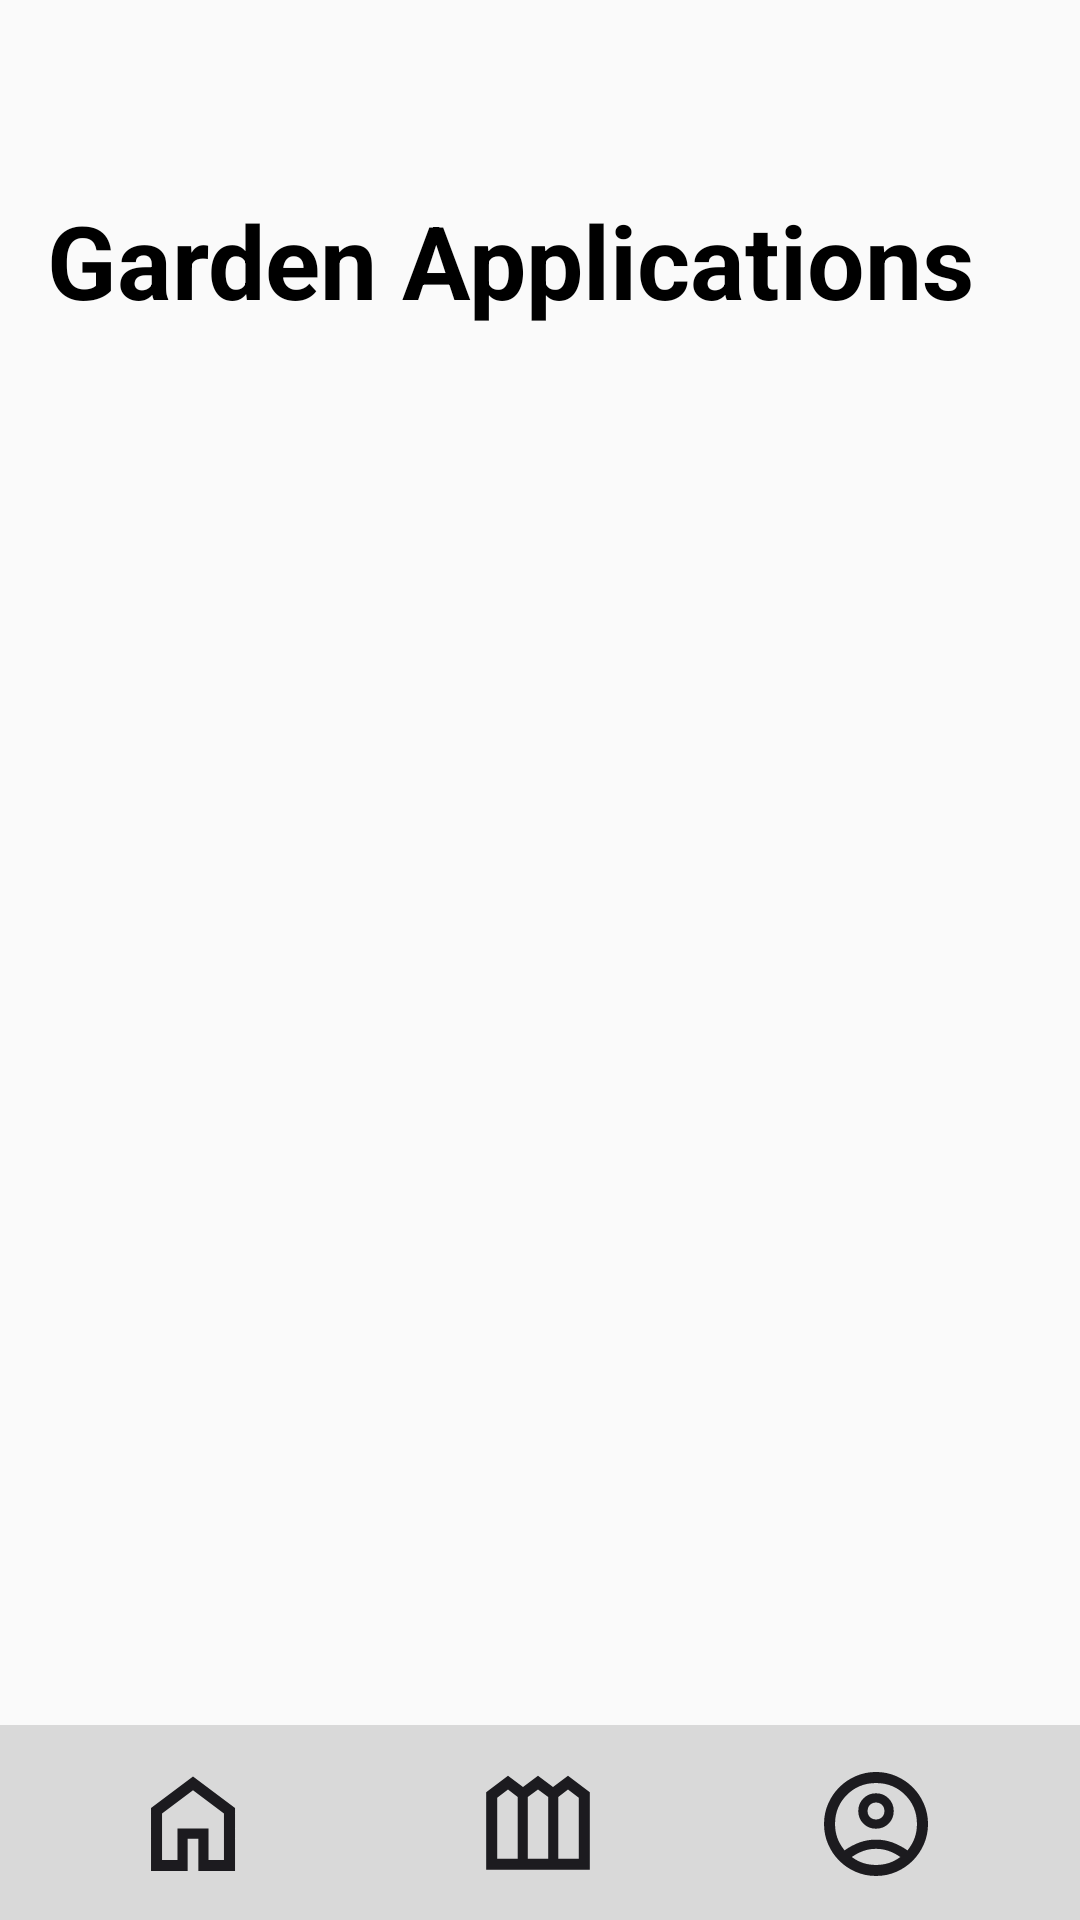

Write the Android layout XML for this screen, with the resource values it uses.
<!-- AndroidManifest.xml: activity theme AppTheme.NoActionBar -->
<!-- res/layout/activity_garden_applications.xml -->
<?xml version="1.0" encoding="utf-8"?>
<androidx.constraintlayout.widget.ConstraintLayout xmlns:android="http://schemas.android.com/apk/res/android"
    xmlns:app="http://schemas.android.com/apk/res-auto"
    xmlns:tools="http://schemas.android.com/tools"
    android:layout_width="match_parent"
    android:layout_height="match_parent"
    tools:context=".GardenApplicationsActivity">

    <include layout="@layout/activity_nav_bar"/>

    <TextView
        android:id="@+id/garden_application_title_text_view"
        android:layout_width="wrap_content"
        android:layout_height="wrap_content"
        android:layout_marginTop="64dp"
        android:layout_marginEnd="35dp"
        android:text="@string/gardenApplications_title"
        android:textColor="#000000"
        android:textSize="34sp"
        android:textStyle="bold"
        app:layout_constraintEnd_toEndOf="parent"
        app:layout_constraintTop_toTopOf="parent" />

    <ListView
        android:id="@+id/garden_applications_items_list_view"
        android:layout_width="350dp"
        android:layout_height="500dp"
        app:layout_constraintBottom_toBottomOf="parent"
        app:layout_constraintEnd_toEndOf="parent"
        app:layout_constraintHorizontal_bias="0.491"
        app:layout_constraintStart_toStartOf="parent"
        app:layout_constraintTop_toBottomOf="@+id/garden_application_title_text_view"
        app:layout_constraintVertical_bias="0.155" />

    <ImageView
        android:id="@+id/garden_applications_back_arrow"
        android:layout_width="wrap_content"
        android:layout_height="wrap_content"
        android:layout_marginTop="8dp"
        app:layout_constraintEnd_toStartOf="@+id/garden_application_title_text_view"
        app:layout_constraintHorizontal_bias="0.81"
        app:layout_constraintStart_toStartOf="parent"
        app:layout_constraintTop_toTopOf="@+id/garden_application_title_text_view"
        app:srcCompat="@drawable/arrow_back" />
</androidx.constraintlayout.widget.ConstraintLayout>
<!-- res/layout/activity_nav_bar.xml (included above) -->
<?xml version="1.0" encoding="utf-8"?>
<androidx.constraintlayout.widget.ConstraintLayout xmlns:android="http://schemas.android.com/apk/res/android"
    xmlns:app="http://schemas.android.com/apk/res-auto"
    android:layout_width="match_parent"
    android:layout_height="match_parent">

    <androidx.constraintlayout.widget.ConstraintLayout
        android:id="@+id/navbar"
        android:layout_width="match_parent"
        android:layout_height="65dp"
        android:layout_alignParentStart="true"
        android:layout_alignParentTop="true"
        android:background="@color/plotpals_grey"
        app:layout_constraintBottom_toBottomOf="parent"
        app:layout_constraintEnd_toEndOf="parent"
        app:layout_constraintHorizontal_bias="0.0"
        app:layout_constraintStart_toStartOf="parent">

        <Button
            android:id="@+id/button_navbar_home"
            android:layout_width="40dp"
            android:layout_height="40dp"
            android:background="@drawable/home"
            app:layout_constraintBottom_toBottomOf="parent"
            app:layout_constraintEnd_toStartOf="@+id/button_navbar_garden"
            app:layout_constraintHorizontal_bias="0.372"
            app:layout_constraintStart_toStartOf="parent"
            app:layout_constraintTop_toTopOf="parent"
            app:layout_constraintVertical_bias="0.525" />

        <Button
            android:id="@+id/button_navbar_garden"
            android:layout_width="40dp"
            android:layout_height="40dp"
            android:background="@drawable/outdoor_garden"
            app:layout_constraintBottom_toBottomOf="parent"
            app:layout_constraintEnd_toEndOf="parent"
            app:layout_constraintHorizontal_bias="0.498"
            app:layout_constraintStart_toStartOf="parent"
            app:layout_constraintTop_toTopOf="parent" />

        <Button
            android:id="@+id/button_navbar_account"
            android:layout_width="40dp"
            android:layout_height="40dp"
            android:background="@drawable/account_circle"
            app:layout_constraintBottom_toBottomOf="parent"
            app:layout_constraintEnd_toEndOf="parent"
            app:layout_constraintHorizontal_bias="0.602"
            app:layout_constraintStart_toEndOf="@+id/button_navbar_garden"
            app:layout_constraintTop_toTopOf="parent"
            app:layout_constraintVertical_bias="0.525" />
    </androidx.constraintlayout.widget.ConstraintLayout>


</androidx.constraintlayout.widget.ConstraintLayout>
<!-- resources referenced by this layout -->
<resources>
  <color name="plotpals_grey">#D9D9D9</color>
  <!-- drawable account_circle: vector/xml drawable (drawable, 2498 chars, omitted) -->
  <!-- drawable arrow_back (drawable) -->
  <vector xmlns:android="http://schemas.android.com/apk/res/android"
      android:width="30dp"
      android:height="30dp"
      android:viewportWidth="24"
      android:viewportHeight="24">
    <group>
      <clip-path
          android:pathData="M0,0h24v24h-24z"/>
      <path
          android:pathData="M16.05,22.8L5.225,12L16.05,1.2L18.625,3.775L10.4,12L18.625,20.225L16.05,22.8Z"
          android:fillColor="#1C1B1F"/>
    </group>
  </vector>
  <!-- drawable home (drawable) -->
  <vector xmlns:android="http://schemas.android.com/apk/res/android"
      android:width="40dp"
      android:height="40dp"
      android:viewportWidth="40"
      android:viewportHeight="40">
    <group>
      <clip-path
          android:pathData="M0,0h40v40h-40z"/>
      <path
          android:pathData="M9.68,31.987H14.83V21.497H25.17V31.987H30.32V16.499L20,8.763L9.68,16.504V31.987ZM6.007,35.66V14.663L20,4.16L34.009,14.66V35.66H21.788V24.879H18.213V35.66H6.007Z"
          android:fillColor="#1C1B1F"/>
    </group>
  </vector>
  <!-- drawable outdoor_garden (drawable) -->
  <vector xmlns:android="http://schemas.android.com/apk/res/android"
      android:width="40dp"
      android:height="40dp"
      android:viewportWidth="40"
      android:viewportHeight="40">
    <group>
      <clip-path
          android:pathData="M0,0h40v40h-40z"/>
      <path
          android:pathData="M2.729,35.604V9.71L10,4.246L15,7.996L20,4.246L25,7.996L30,4.246L37.271,9.71V35.604H2.729ZM6.402,31.932H13.237V11.351L10,8.841L6.402,11.546V31.932ZM16.596,31.932H23.404V11.351L20,8.841L16.596,11.351V31.932ZM26.763,31.932H33.598V11.546L30,8.841L26.763,11.351V31.932Z"
          android:fillColor="#1C1B1F"/>
    </group>
  </vector>
  <string name="gardenApplications_title">Garden Applications</string>
  <style name="AppTheme.NoActionBar" parent="Theme.AppCompat.Light.DarkActionBar">
          <item name="windowActionBar">false</item>
          <item name="windowNoTitle">true</item>
          <item name="android:windowFullscreen">true</item>
      </style>
</resources>
